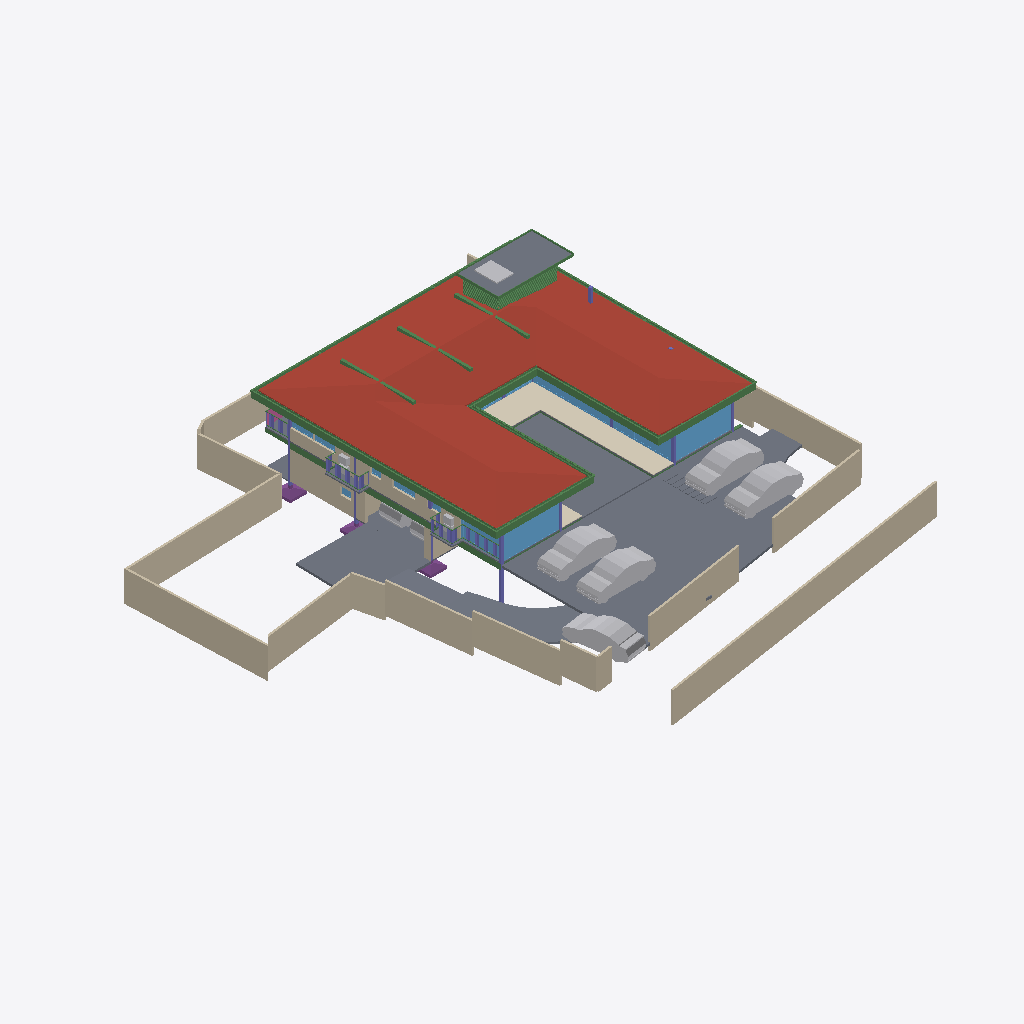
Isometric view of an IFC building model (IFC-SPF (STEP), schema IFC4X3, length unit metre), seen from the south-west, elements coloured by IFC class: 53 beams (green), 25 walls (beige), 21 slabs (grey), 15 windows (light blue), 12 other elements (light grey), 9 columns (violet), 3 footings (purple), 1 roof (red-brown), 1 covering (cream), 1 railing (pink).
Extent 40.0 m × 44.2 m × 9.4 m (x, y, z). Storeys (5): GF at -2.55 m; FF Lvl at 0.00 m; FF at 0.45 m; FF Lintel at 3.15 m; SF at 3.65 m. Elements (594): 187 IfcColumn, 151 IfcBeam, 67 IfcWall, 38 IfcWindow, 30 IfcFurniture, 26 IfcSlab, 20 IfcFooting, 17 IfcDoor, 14 IfcSanitaryTerminal, 13 IfcCovering, 8 IfcUnitaryEquipment, 7 IfcVehicle.

HEADER;
FILE_DESCRIPTION(('ViewDefinition [CoordinationView]'),'2;1');
FILE_NAME('Manilal.ifc','2025-07-01T11:02:39+05:30',(),(),'IfcOpenShell 0.8.3-alpha250613','Bonsai 0.8.3-alpha250613-9b8357c','');
FILE_SCHEMA(('IFC4X3'));
ENDSEC;
DATA;
#1480=IFCPROJECT('2TuuvCHJz54PsFPcraEbH$',$,'My Project',$,$,$,$,(#3,#128),#1481);
#3305=IFCSITE('0lpfVeOW52QfroqLYyHNY2',$,'My Site',$,$,#26,$,$,$,$,$,$,$,$);
#22021=IFCSITE('3bEIgyqTrDuwi1cEDDCOva',$,'Site',$,$,#223414,#22354,$,$,$,$,$,$,$);
#3313=IFCBUILDING('0MzaWOaS178x5FMqOflU3C',$,'My Building',$,$,#25,$,$,$,$,$,$);
#2081=IFCBUILDINGSTOREY('09kFoqoxrCvB1_fcEsMZsQ',$,'FF',$,$,#217,$,$,$,$);
#2986=IFCBUILDINGSTOREY('0zoFHJ9PnFW80M$mIVDQW3',$,'GF',$,$,#14477,$,$,$,$);
#17145=IFCBUILDINGSTOREY('0MckaoTknA3edZMUNhTyAK',$,'SF',$,$,#17254,$,$,$,$);
#20035=IFCBUILDINGSTOREY('3LpnsPikv4mRTBpfC3WQtx',$,'FF Lvl',$,$,#20051,$,$,$,$);
#23582=IFCBUILDINGSTOREY('0DtUgpQ1b6nBmkLmvc_ehu',$,'FF Lintel',$,$,#23767,$,$,$,$);
#17255=IFCROOF('188ChkeVP4PP3HZ1_FwQ2Y',$,'Roof',$,$,#383469,#17288,$,.HIP_ROOF.);
#20004=IFCSLAB('2GmqP$Wiz2HBtZ3_3kNDpG',$,'Slab',$,$,#20401,#20015,$,$);
#441052=IFCWALL('1WNacC15X0Xf0V_b60Qnrw',$,'Wall',$,$,#441102,#441063,$,$);
#214630=IFCWALL('1v3BeDslv3W8LfR3WiqTEd',$,'Wall',$,$,#214830,#214641,$,$);
#28186=IFCWALL('2UlyJbGOL47vem9W3W5T7b',$,'Wall',$,$,#214889,#28197,$,$);
#19980=IFCSLAB('0gBflP6QrCERrajZS4Jcb5',$,'Slab',$,$,#244961,#19995,$,$);
#444096=IFCCOVERING('0_sfUdWJL30geCimsSdPtS',$,'Covering',$,$,#444126,#444111,$,$);
#29381=IFCSLAB('30Y2A3Waj1_g7GRY9nwvu4',$,'Slab',$,$,#389183,#29392,$,$);
#229971=IFCWALL('2oOsi6buvCeB4sZT1ijFA2',$,'Wall',$,$,#230065,#229982,$,$);
#445890=IFCWALL('2QiW7TnGvAygi5PkoeW31n',$,'Wall',$,$,#446048,#445901,$,$);
#230171=IFCWALL('1HPS5ge59FQA3Ucv4$dmpm',$,'Wall',$,$,#230227,#230182,$,$);
#26619=IFCWALL('0FMxrmeoPF7x0oR7G9$aVh',$,'Wall',$,$,#27506,#26630,$,$);
#27060=IFCWALL('10l$0x7lzBbBMMGF1qxI0s',$,'Wall',$,$,#27511,#27071,$,$);
#27353=IFCWALL('2Y2Bm57Cb8Exxz7st0aRUc',$,'Wall',$,$,#214921,#27364,$,$);
#29284=IFCSLAB('3iSMNRhjn6RxAf9MsQotHf',$,'Slab',$,$,#235074,#29295,$,$);
#366531=IFCSLAB('3CWvIDU8b5ovMmi84oWpbg',$,'Covering.004',$,$,#366757,#366542,$,.FLOOR.);
#446049=IFCVEHICLE('1yICD2o296ROLrpKuhe72z',$,'Vehicle',$,$,#446109,#446062,$,$);
#363464=IFCVEHICLE('3niOYHlMXAmArMi6E7T5Sk',$,'Vehicle',$,$,#363562,#363477,$,$);
#446110=IFCVEHICLE('375bP1QIr5xwaw0xewwnFn',$,'Vehicle',$,$,#446177,#446123,$,$);
#446077=IFCVEHICLE('2$JJjIzDr6fuhTHFNPOXyx',$,'Vehicle',$,$,#446172,#446090,$,$);
#58147=IFCVEHICLE('2iiwfLdIv6T90_RV$NVTaP',$,'Vehicle',$,$,#446167,#58160,$,$);
#28224=IFCWALL('10RvTK_K97Xg3Zon6pJwxP',$,'Wall',$,$,#229504,#28235,$,$);
#186882=IFCBEAM('0qH_dKLj5CKhNXTG2DYY06',$,'Beam',$,$,#266229,#186893,$,$);
#229124=IFCWALL('3MfSYaOiTA4AjSKpPvRhyi',$,'Wall',$,$,#395482,#229135,$,$);
#29467=IFCWALL('2U66_ERPrD$A$2PTOc1bPA',$,'Wall',$,$,#447897,#29478,$,$);
#265447=IFCWINDOW('11VC8UY6nBiuqgLWYbOviy',$,'Window',$,$,#436317,#265465,$,2.79999995231628,4.92999982833862,$,.SINGLE_PANEL.,$);
#23385=IFCWINDOW('3liBQwp293KPogKKZ10Jtg',$,'Window',$,$,#265446,#43696,$,2.79999995231628,4.92999982833862,$,.SINGLE_PANEL.,$);
#26770=IFCWALL('27WVA19Qv4efvQm6cWiqsn',$,'Wall',$,$,#229922,#26781,$,$);
#37612=IFCWALL('2oouJeu9XF0PkUjeEvxQOm',$,'Wall',$,$,#265996,#37632,$,$);
#27098=IFCWALL('2qQNxnpy98iB6JMyhLi2FK',$,'Wall',$,$,#27516,#27109,$,$);
#29348=IFCSLAB('1A5GJs4GvBjeLaBLjkEViO',$,'Slab',$,$,#235069,#29359,$,$);
#15655=IFCSLAB('3aSar1Jj9DLfSAmIm2knx1',$,'Slab',$,$,#361336,#15669,$,$);
#102151=IFCBEAM('2C1gwTeIv6R8TmGo509jsR',$,'Beam',$,$,#265708,#102163,$,$);
#56634=IFCBEAM('3NjOYz9cT158x52OLX4IuM',$,'Beam',$,$,#244946,#56645,$,$);
#2047=IFCSLAB('0o4IYvr$r5a9xXip1qf77x',$,'Slab',$,$,#57250,#2052,$,$);
#363504=IFCSLAB('0r6Ht4Hfz9hfKU4rzPm32Z',$,'Slab',$,$,#363537,#363513,$,$);
#36042=IFCWALL('2FDZc$1Z57bgSDQnhsHhc1',$,'Wall',$,$,#380618,#36062,$,$);
#102416=IFCBEAM('3ZwR1mU3j4mRYH5GbVzWyx',$,'Beam',$,$,#381655,#102427,$,$);
#102357=IFCBEAM('3msecch2zBUOeV2BkTlji6',$,'Beam',$,$,#265762,#102368,$,$);
#363538=IFCSLAB('0rfp_Ohov2qeqT3_TxdHEi',$,'Slab',$,$,#363567,#363547,$,$);
#383113=IFCBEAM('3pN9BWsVrF6fFxHZRO8eBr',$,'Beam',$,$,#383171,#383124,$,$);
#383279=IFCBEAM('1XLfwLWM55Lu6Nys_h14H2',$,'Beam',$,$,#383420,#383290,$,$);
#383196=IFCBEAM('3YMSqOINP17wWoKbPRQ_bp',$,'Beam',$,$,#383278,#383207,$,$);
#381392=IFCBEAM('0Rmn06ydbFSB81Pw56n_Ay',$,'Beam',$,$,#382862,#381403,$,$);
#25887=IFCWALL('3DOK2PUDn3QwM2HLeZR6QD',$,'Wall',$,$,#445946,#25894,$,$);
#362954=IFCAIRTERMINALBOX('0DCFUThjX2XQ_1bX$oFkVb',$,'AirTerminalBox',$,$,#363814,#362986,$,$);
#26337=IFCWALL('0dMaumaK11Re$pxoZyVSQ9',$,'Wall',$,$,#27501,#26348,$,$);
#102262=IFCBEAM('1cQ_XveKf3IhgOfAWmUbUT',$,'Beam',$,$,#265679,#102273,$,$);
#19398=IFCVEHICLE('0rzGDxo0H1CRYsT$ARQpVS',$,'Vehicle',$,$,#245789,#19411,$,$);
#183171=IFCWINDOW('2eK2SWY_H22e6Svf5gP6pA',$,'Window',$,$,#384583,#384539,$,1.79999995231628,3.45000004768372,$,$,$);
#25622=IFCWINDOW('03HgKoXUP97huBY23s7FSC',$,'Window',$,$,#243921,#102990,$,2.79999995231628,3.45000004768372,$,.DOUBLE_PANEL_VERTICAL.,$);
#56854=IFCBEAM('2c_4G3KlX4cRg2dPODH4s1',$,'Beam',$,$,#102000,#56865,$,$);
#24721=IFCBEAM('1xlWdgLa17MBpQVB9j2Cib',$,'Beam',$,$,#101975,#24732,$,$);
#24645=IFCBEAM('0VJDvmHaXAaRtTeoMCJUjJ',$,'Beam',$,$,#101970,#24656,$,$);
#448225=IFCWALL('1cXrBLWVL12PwZ9jzRivTc',$,'Wall',$,$,#448287,#448236,$,$);
#450230=IFCFOOTING('3KVRszscTB1fjuzwZFLyba',$,'Footing',$,$,#450249,#450239,$,$);
#14894=IFCWALL('3LM7Pm6Iv8$Bf3kD16vEYX',$,'Wall',$,$,#387608,#14905,$,$);
#447224=IFCWINDOW('3guyH63vnB3P$cCD9r0_zK',$,'Window',$,$,#447587,#447242,$,2.79999995231628,4.5,$,$,$);
#447264=IFCWINDOW('2$JXuyiTT8QfjHWzh3RQpm',$,'Window',$,$,#447592,#447282,$,2.79999995231628,3.0,$,$,$);
#2973=IFCCOLUMN('2ArHG8cW1Cju2rMhCGmMOe',$,'Column',$,$,#243841,#2974,$,.COLUMN.);
#382932=IFCBEAM('04xsdl57b0Z89Y_Lnocto8',$,'Beam',$,$,#383005,#382943,$,$);
#450416=IFCFOOTING('27N5vQLoX8wvj7BvkbCTuu',$,'Footing',$,$,#451697,#450429,$,$);
#234743=IFCSLAB('3oqjVkrxP2kO8hyL_1bqut',$,'Slab',$,$,#389188,#234764,$,$);
#361974=IFCBEAM('22$tp28gPD$eEii1Cu_NBP',$,'Beam',$,$,#389103,#361985,$,$);
#381356=IFCBEAM('0gedJyi4TEtR5XvtBnPvn$',$,'Beam',$,$,#383366,#381368,$,$);
#166972=IFCBEAM('2DKWudKN99zg7uECGiuNeQ',$,'Beam',$,$,#267100,#166983,$,$);
#363781=IFCSLAB('3akcNtqwn0Hexo08k_ypkq',$,'Slab',$,$,#388473,#363802,$,$);
#93186=IFCVEHICLE('09kCGSf$LDBwv0agp2PRhM',$,'Vehicle',$,$,#245794,#93199,$,$);
#382699=IFCBEAM('2CCsq6Wtn7fekeIsVouJdo',$,'Beam',$,$,#382907,#382710,$,$);
#167034=IFCBEAM('10LxUqtgbFAQRhzIckOuGH',$,'Beam',$,$,#266154,#167045,$,$);
#30905=IFCWALL('0J9S4Srlb1MOsgNvH90_Ni',$,'Wall',$,$,#277657,#30916,$,$);
#361917=IFCBEAM('2DEvX$$r54bOLZbNZhk144',$,'Beam',$,$,#389063,#361928,$,$);
#1342=IFCWALL('1zYAwAgZ94A9q2Xf$lP7Cn',$,'Wall',$,$,#266006,#1343,$,$);
#447362=IFCWINDOW('017aE0Esv2h9Vh1sCzgE1S',$,'Window',$,$,#447597,#447375,$,2.79999995231628,1.7150000333786,$,.SINGLE_PANEL.,$);
#372609=IFCSLAB('2EaTsox1TA598PptPSl07x',$,'Slab',$,$,#373867,#372630,$,$);
#363=IFCCOLUMN('2qUf_epbzFMPufew4ZYNxr',$,'Column.002',$,$,#243846,#360,$,.COLUMN.);
#450250=IFCFOOTING('21_c3IKUj5i86wphwsaClg',$,'Footing',$,$,#450268,#450263,$,$);
#57370=IFCBEAM('0K6q7FzpX1C8m9po7jBtcY',$,'Beam',$,$,#441051,#57381,$,$);
#362002=IFCBEAM('37gO0O9qLAoABGSx5tPVKS',$,'Beam',$,$,#389098,#362013,$,$);
#57309=IFCBEAM('3xcDMG0aj9Xgc56BcdooE6',$,'Beam',$,$,#243525,#57320,$,$);
#14729=IFCWALL('2kOOzhf3b4QORblHJUR6b5',$,'Wall',$,$,#448308,#14740,$,$);
#110332=IFCWINDOW('3vjocJxinCiwHdUnGVZCKs',$,'Window',$,$,#166499,#166072,$,1.79999995231628,2.0,$,.DOUBLE_PANEL_VERTICAL.,$);
#102234=IFCBEAM('0q554weub4Iwu4PjffBSJv',$,'Beam',$,$,#265816,#102245,$,$);
#448309=IFCWINDOW('0A_NHBC7DB$fTGI7283k8Z',$,'Window',$,$,#448377,#448330,$,1.5,2.5,$,.SINGLE_PANEL.,$);
#366866=IFCUNITARYEQUIPMENT('2Fw0FCYgfBhfGmA9MAgmOd',$,'UnitaryEquipment',$,$,#415258,#366879,$,$);
#14220=IFCWINDOW('1JUpa15w1EPgGvbWoKg73I',$,'Window',$,$,#415230,#169623,$,1.5,2.5,$,.SINGLE_PANEL.,$);
#363755=IFCUNITARYEQUIPMENT('0JDCkdxmj3oxTz_uQQEVKT',$,'UnitaryEquipment',$,$,#363819,#363768,$,$);
#352=IFCCOLUMN('2fyircNyr2DOn3xi4HTA8s',$,'Column.003',$,$,#380978,#348,$,.COLUMN.);
#362075=IFCBEAM('1WVb5mKDf3490hnunwI_xH',$,'Beam',$,$,#389068,#362086,$,$);
#55934=IFCBEAM('0$JZIdPhz7Yhflamb2Ig5U',$,'Beam',$,$,#56504,#55945,$,$);
#16231=IFCRAILING('1npn$05fXEax1P6iG1yjVF',$,'Railing',$,'FRAMELESS_PANEL',#192149,#16249,$,.USERDEFINED.);
#167569=IFCBEAM('3NapMOGun76x5kjDVquKRU',$,'Beam',$,$,#265936,#167580,$,$);
#1407=IFCCOLUMN('22wnwPZIn238xr56_TRnAk',$,'Column.001',$,$,#451692,#1408,$,.COLUMN.);
#35281=IFCCOLUMN('0NGZUaqkzBPBqoPUPS$4mT',$,'Column',$,$,#450883,#35292,$,.COLUMN.);
#22862=IFCCOLUMN('3yyU$MudfFSvB18Z_wz_QT',$,'Column',$,$,#243851,#22873,$,.COLUMN.);
#1653=IFCCOLUMN('2V9jCTMe5CABIgWd0tHRe9',$,'Column.004',$,$,#265143,#1651,$,.COLUMN.);
#364404=IFCBEAM('0lCrYTtXfCIBYjDEJd$LdU',$,'Beam',$,$,#388953,#364419,$,$);
#364350=IFCBEAM('2tP1f1AZLDPRam$DUaM$ok',$,'Beam',$,$,#388963,#364365,$,$);
#364485=IFCBEAM('0$CgnInAnCzheM1_2h4xBB',$,'Beam',$,$,#388983,#364500,$,$);
#364458=IFCBEAM('22NyawJTX5qPo1d7Cefevo',$,'Beam',$,$,#388993,#364473,$,$);
#364431=IFCBEAM('19jYLfXfX52fTH3lUXmYuu',$,'Beam',$,$,#388868,#364446,$,$);
#364539=IFCBEAM('3fs_7X_wr8VfBPnoPXInh_',$,'Beam',$,$,#388913,#364554,$,$);
#364377=IFCBEAM('0oNL3ynNn1oPDWISwE6cHp',$,'Beam',$,$,#388998,#364392,$,$);
#364512=IFCBEAM('3T1Kep3p57cQ6Xy4bsJxdY',$,'Beam',$,$,#389053,#364527,$,$);
#150204=IFCWINDOW('2rSMA4AuH6FeN4rb0KSroB',$,'Window',$,$,#244976,#150354,$,2.79999995231628,2.40050005912781,$,.SINGLE_PANEL.,$);
#450539=IFCCOLUMN('3qIX5BTBrFO9iF$5nVcUs0',$,'Column',$,$,#450898,#450558,$,.COLUMN.);
#28303=IFCWALL('27XUrfdFf8NB4WaAp9CQAl',$,'Wall',$,$,#235124,#28314,$,$);
#395961=IFCWALL('2oTy5UOG136OtM3IP_qiPs',$,'Wall',$,$,#396036,#395972,$,$);
#383030=IFCBEAM('3kBBQya5rCcgLXS$VQsawF',$,'Beam',$,$,#383088,#383041,$,$);
#233456=IFCSLAB('3aaRRI8RTD_hmdhlW5RoWg',$,'Slab',$,$,#396363,#233481,$,$);
#233175=IFCSLAB('0VBI372_j7QfV8K77ZXc2j',$,'Slab',$,$,#396328,#233196,$,$);
#233423=IFCSLAB('2iz_Ym1n1ESAR1rowyjd_I',$,'Slab',$,$,#396358,#233448,$,$);
#377892=IFCWINDOW('1bKm3wkDX2oQHbo6CoGxM6',$,'Window',$,$,#441467,#441408,$,1.5,1.0,$,.DOUBLE_PANEL_HORIZONTAL.,$);
#23154=IFCCOLUMN('3pnx0lG_T4xeEhkOchDijZ',$,'Column',$,$,#243836,#23165,$,.COLUMN.);
#364323=IFCBEAM('3N5wXY0Qf0cQLrKcNdQOmC',$,'Beam',$,$,#388893,#364338,$,$);
#41613=IFCWINDOW('3V21HLULz4rhhoikKYxwTW',$,'Window.022',$,$,#244991,#148935,$,2.79999995231628,2.32599997520447,$,.DOUBLE_PANEL_VERTICAL.,$);
#270905=IFCWINDOW('1tBwZKnNLDJPjYNrueYSZW',$,'Window',$,$,#271349,#270923,$,1.79999995231628,1.0,$,.DOUBLE_PANEL_HORIZONTAL.,$);
#363825=IFCUNITARYEQUIPMENT('1l2_NE3CfAwPy$FvFCS4A5',$,'UnitaryEquipment',$,$,#415253,#363838,$,$);
#384754=IFCBEAM('0WWpVKl9XAOObgNswx6AN9',$,'Beam',$,$,#384986,#384765,$,$);
#33543=IFCWINDOW('0Q8zRjWpP1oQ1PX2CUGFnS',$,'Window',$,$,#170059,#170920,$,1.79999995231628,1.0,$,.DOUBLE_PANEL_HORIZONTAL.,$);
#233390=IFCSLAB('2f2jkuEQ95deHHcp0LeZsL',$,'Slab',$,$,#396353,#233415,$,$);
#363674=IFCUNITARYEQUIPMENT('1yG2ZlXHT6P8KObZNyb8hT',$,'UnitaryEquipment',$,$,#363754,#363706,$,$);
#366369=IFCBEAM('30ULgzmjXEb8K6Yn3NV0zK',$,'Beam',$,$,#389083,#366384,$,$);
#366207=IFCBEAM('1_8shmguvCvPHxr_U5sR3b',$,'Beam',$,$,#389093,#366222,$,$);
#366288=IFCBEAM('164BVb7uP3gBaecZJx9SyL',$,'Beam',$,$,#389018,#366303,$,$);
#366342=IFCBEAM('3lZ9UbaNn2O8CKwQX6LgoS',$,'Beam',$,$,#388898,#366357,$,$);
#366315=IFCBEAM('2AQ10LVB9BWB40k41PBHYm',$,'Beam',$,$,#388933,#366330,$,$);
#366234=IFCBEAM('27wdi0vAnD4PMyDV$VcZqt',$,'Beam',$,$,#389003,#366249,$,$);
#366261=IFCBEAM('0Vv4qdkmzFv80cHwwG2PZE',$,'Beam',$,$,#389048,#366276,$,$);
#366396=IFCBEAM('31mcI4YYr0_OLw_sj47HrB',$,'Beam',$,$,#389073,#366411,$,$);
#364003=IFCBEAM('1xPErLVJn7SRRurKwzPU$a',$,'Beam',$,$,#388718,#364014,$,$);
#366180=IFCBEAM('2$Z3AtZmz9feMoPVvagNl8',$,'Beam',$,$,#389058,#366195,$,$);
#384784=IFCBEAM('0$hEb6QFb6QeAlYT1VosoE',$,'Beam',$,$,#384918,#384795,$,$);
#364296=IFCBEAM('1gz$0esLH3kgYpkJy0EZk_',$,'Beam',$,$,#388863,#364311,$,$);
#367103=IFCBEAM('14TbmUcj9DRf2HsvYFSdxG',$,'Beam',$,$,#388728,#367114,$,$);
#233258=IFCSLAB('2WAIJ5xUDCB8vhErrinr6d',$,'Slab',$,$,#396333,#233283,$,$);
#233291=IFCSLAB('3mCoSy7r190wdzvyYb56iW',$,'Slab',$,$,#396338,#233316,$,$);
#233324=IFCSLAB('2BlEnr04f3vANw00E8t1T3',$,'Slab',$,$,#396343,#233349,$,$);
#233357=IFCSLAB('06iRZLKKfCP8faLo55KHRz',$,'Slab',$,$,#396348,#233382,$,$);
#57393=IFCBEAM('0$9UO1qVzFNOIKkjBLQ4dY',$,'Beam',$,$,#440973,#57404,$,$);
#29960=IFCBEAM('3JCEdRie563Ouok6uI9H1d',$,'Beam',$,$,#387242,#29971,$,$);
ENDSEC;
